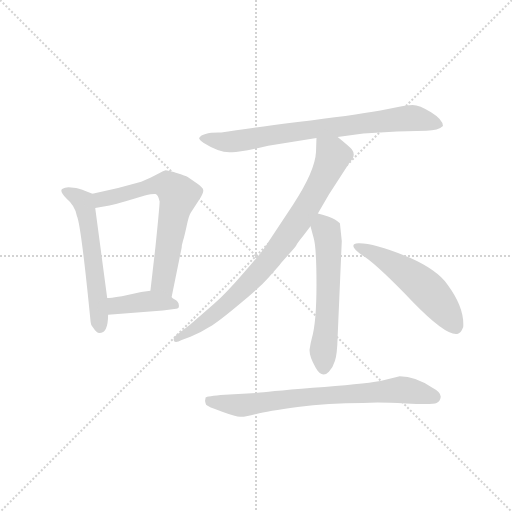
t = 0.00 s
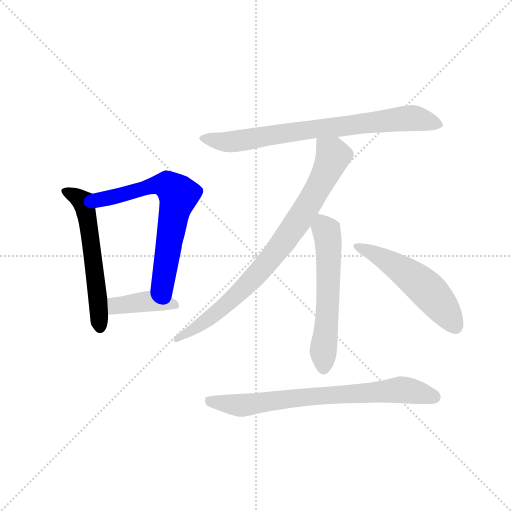
t = 1.25 s
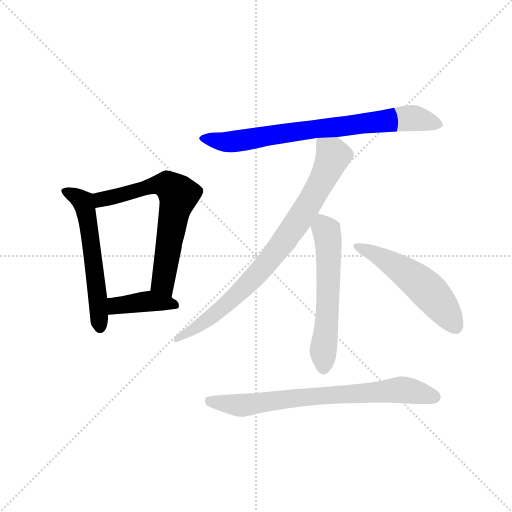
t = 2.50 s
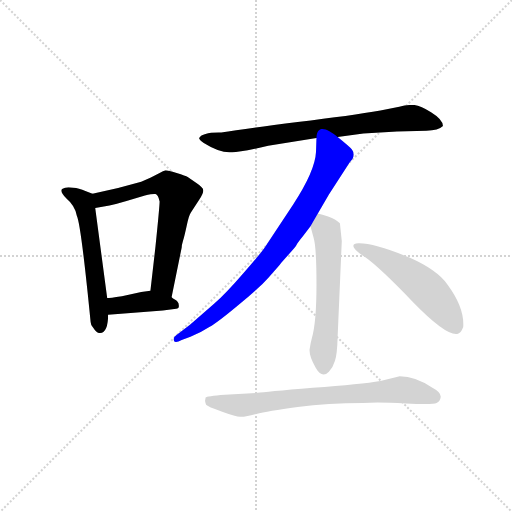
t = 3.74 s
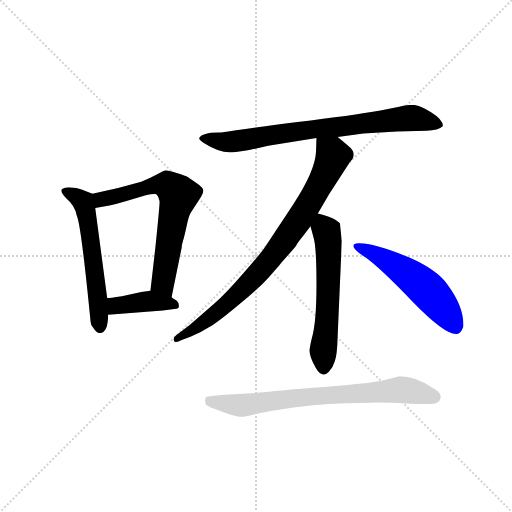
t = 4.99 s
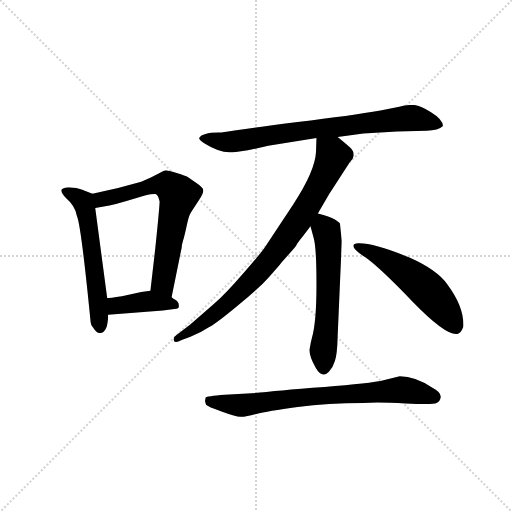
t = 6.24 s

The animated SVG that drew these frames (rendered in a browser with its animation timeline set to each time). Animation: 8 CSS @keyframes rules; one cycle of 6.24 s.

<svg version="1.1" viewBox="0 0 1024 1024" xmlns="http://www.w3.org/2000/svg">
  <g stroke="lightgray" stroke-dasharray="1,1" stroke-width="1" transform="scale(4, 4)">
    <line x1="0" y1="0" x2="256" y2="256"></line>
    <line x1="256" y1="0" x2="0" y2="256"></line>
    <line x1="128" y1="0" x2="128" y2="256"></line>
    <line x1="0" y1="128" x2="256" y2="128"></line>
  </g>
  <g transform="scale(0.92, -0.92) translate(60, -850)">
    <style type="text/css">
      
        @keyframes keyframes0 {
          from {
            stroke: blue;
            stroke-dashoffset: 576;
            stroke-width: 128;
          }
          65% {
            animation-timing-function: step-end;
            stroke: blue;
            stroke-dashoffset: 0;
            stroke-width: 128;
          }
          to {
            stroke: black;
            stroke-width: 1024;
          }
        }
        #make-me-a-hanzi-animation-0 {
          animation: keyframes0 0.71875s both;
          animation-delay: 0s;
          animation-timing-function: linear;
        }
      
        @keyframes keyframes1 {
          from {
            stroke: blue;
            stroke-dashoffset: 668;
            stroke-width: 128;
          }
          68% {
            animation-timing-function: step-end;
            stroke: blue;
            stroke-dashoffset: 0;
            stroke-width: 128;
          }
          to {
            stroke: black;
            stroke-width: 1024;
          }
        }
        #make-me-a-hanzi-animation-1 {
          animation: keyframes1 0.7936197916666666s both;
          animation-delay: 0.71875s;
          animation-timing-function: linear;
        }
      
        @keyframes keyframes2 {
          from {
            stroke: blue;
            stroke-dashoffset: 406;
            stroke-width: 128;
          }
          57% {
            animation-timing-function: step-end;
            stroke: blue;
            stroke-dashoffset: 0;
            stroke-width: 128;
          }
          to {
            stroke: black;
            stroke-width: 1024;
          }
        }
        #make-me-a-hanzi-animation-2 {
          animation: keyframes2 0.5804036458333334s both;
          animation-delay: 1.5123697916666665s;
          animation-timing-function: linear;
        }
      
        @keyframes keyframes3 {
          from {
            stroke: blue;
            stroke-dashoffset: 776;
            stroke-width: 128;
          }
          72% {
            animation-timing-function: step-end;
            stroke: blue;
            stroke-dashoffset: 0;
            stroke-width: 128;
          }
          to {
            stroke: black;
            stroke-width: 1024;
          }
        }
        #make-me-a-hanzi-animation-3 {
          animation: keyframes3 0.8815104166666666s both;
          animation-delay: 2.0927734375s;
          animation-timing-function: linear;
        }
      
        @keyframes keyframes4 {
          from {
            stroke: blue;
            stroke-dashoffset: 829;
            stroke-width: 128;
          }
          73% {
            animation-timing-function: step-end;
            stroke: blue;
            stroke-dashoffset: 0;
            stroke-width: 128;
          }
          to {
            stroke: black;
            stroke-width: 1024;
          }
        }
        #make-me-a-hanzi-animation-4 {
          animation: keyframes4 0.9246419270833334s both;
          animation-delay: 2.9742838541666665s;
          animation-timing-function: linear;
        }
      
        @keyframes keyframes5 {
          from {
            stroke: blue;
            stroke-dashoffset: 582;
            stroke-width: 128;
          }
          65% {
            animation-timing-function: step-end;
            stroke: blue;
            stroke-dashoffset: 0;
            stroke-width: 128;
          }
          to {
            stroke: black;
            stroke-width: 1024;
          }
        }
        #make-me-a-hanzi-animation-5 {
          animation: keyframes5 0.7236328125s both;
          animation-delay: 3.89892578125s;
          animation-timing-function: linear;
        }
      
        @keyframes keyframes6 {
          from {
            stroke: blue;
            stroke-dashoffset: 540;
            stroke-width: 128;
          }
          64% {
            animation-timing-function: step-end;
            stroke: blue;
            stroke-dashoffset: 0;
            stroke-width: 128;
          }
          to {
            stroke: black;
            stroke-width: 1024;
          }
        }
        #make-me-a-hanzi-animation-6 {
          animation: keyframes6 0.689453125s both;
          animation-delay: 4.62255859375s;
          animation-timing-function: linear;
        }
      
        @keyframes keyframes7 {
          from {
            stroke: blue;
            stroke-dashoffset: 754;
            stroke-width: 128;
          }
          71% {
            animation-timing-function: step-end;
            stroke: blue;
            stroke-dashoffset: 0;
            stroke-width: 128;
          }
          to {
            stroke: black;
            stroke-width: 1024;
          }
        }
        #make-me-a-hanzi-animation-7 {
          animation: keyframes7 0.8636067708333334s both;
          animation-delay: 5.31201171875s;
          animation-timing-function: linear;
        }
      
    </style>
    
      <path d="M 100 442 L 89 443 Q 81 443 75 439 Q 69 434 85 418 Q 103 403 107 381 Q 116 363 137 150 Q 137 143 143 137 Q 150 126 156 126 Q 175 126 175 166 L 173 202 L 147 398 C 143 428 143 428 141 429 L 127 434 Q 110 442 100 442 Z" fill="lightgray"></path>
    
      <path d="M 313 204 L 335 312 Q 335 317 338 327 Q 341 337 346 360 Q 351 383 355 388 L 373 416 Q 382 429 382 436 Q 382 442 367 452 L 348 465 Q 344 468 324 474 Q 305 480 300 480 Q 295 479 287 474 L 268 464 L 247 455 Q 193 439 141 429 C 112 423 117 393 147 398 L 178 403 Q 195 407 215 413 L 255 425 Q 273 429 278 428 Q 284 426 287 412 Q 287 402 278 314 L 267 218 C 264 188 307 175 313 204 Z" fill="lightgray"></path>
    
      <path d="M 175 166 L 294 175 L 323 179 Q 329 179 329 185 Q 329 191 326 194 Q 324 197 320 199 Q 316 201 313 204 C 291 222 291 222 267 218 L 247 215 L 205 206 Q 178 202 173 202 C 143 200 145 164 175 166 Z" fill="lightgray"></path>
    
      <path d="M 803 564 L 867 566 Q 893 566 903 576 Q 903 590 877 606 Q 852 622 837 622 Q 823 622 808 618 L 767 610 Q 705 599 587 585 Q 470 570 421 562 Q 380 563 373 550 Q 372 547 383 539 Q 418 517 443 519 Q 457 518 523 533 L 628 550 L 674 552 L 730 560 L 803 564 Z" fill="lightgray"></path>
    
      <path d="M 628 550 L 627 520 Q 625 478 577 405 L 518 316 Q 508 300 469 256 Q 431 212 406 190 L 353 144 L 323 121 Q 316 117 318 110 Q 320 103 335 111 L 354 118 Q 377 127 395 139 Q 414 150 457 186 Q 501 221 524 247 Q 547 272 551 278 L 579 310 Q 584 315 586 320 Q 589 325 598 336 L 615 358 L 631 386 L 655 427 L 700 497 Q 715 512 705 525 Q 700 531 674 552 C 651 571 629 580 628 550 Z" fill="lightgray"></path>
    
      <path d="M 615 358 L 622 332 Q 628 312 628 231 Q 628 150 618 115 Q 615 104 613 90 Q 612 76 626 51 Q 640 26 655 42 Q 664 51 668 65 Q 673 79 674 118 L 683 326 L 679 364 Q 679 366 668 373 Q 657 380 631 386 C 606 392 607 387 615 358 Z" fill="lightgray"></path>
    
      <path d="M 735 290 Q 766 268 837 194 Q 909 120 934 124 Q 942 125 947 139 Q 950 181 913 231 Q 891 263 830 290 Q 753 322 719 321 Q 691 319 735 290 Z" fill="lightgray"></path>
    
      <path d="M 809 32 L 767 22 Q 726 15 620 7 Q 515 -2 500 -4 L 429 -8 Q 389 -11 387 -14 L 386 -20 Q 385 -22 388 -30 Q 391 -34 423 -45 Q 456 -57 463 -56 L 470 -56 Q 473 -56 497 -50 Q 521 -44 587 -35 Q 653 -26 729 -26 Q 763 -24 822 -27 Q 882 -30 889 -26 Q 897 -23 898 -13 Q 899 -3 880 7 Q 843 32 809 32 Z" fill="lightgray"></path>
    
    
      <clipPath id="make-me-a-hanzi-clip-0">
        <path d="M 100 442 L 89 443 Q 81 443 75 439 Q 69 434 85 418 Q 103 403 107 381 Q 116 363 137 150 Q 137 143 143 137 Q 150 126 156 126 Q 175 126 175 166 L 173 202 L 147 398 C 143 428 143 428 141 429 L 127 434 Q 110 442 100 442 Z"></path>
      </clipPath>
      <path clip-path="url(#make-me-a-hanzi-clip-0)" d="M 84 435 L 112 419 L 125 402 L 157 138" fill="none" id="make-me-a-hanzi-animation-0" stroke-dasharray="448 896" stroke-linecap="round"></path>
    
      <clipPath id="make-me-a-hanzi-clip-1">
        <path d="M 313 204 L 335 312 Q 335 317 338 327 Q 341 337 346 360 Q 351 383 355 388 L 373 416 Q 382 429 382 436 Q 382 442 367 452 L 348 465 Q 344 468 324 474 Q 305 480 300 480 Q 295 479 287 474 L 268 464 L 247 455 Q 193 439 141 429 C 112 423 117 393 147 398 L 178 403 Q 195 407 215 413 L 255 425 Q 273 429 278 428 Q 284 426 287 412 Q 287 402 278 314 L 267 218 C 264 188 307 175 313 204 Z"></path>
      </clipPath>
      <path clip-path="url(#make-me-a-hanzi-clip-1)" d="M 150 423 L 160 416 L 282 449 L 307 446 L 326 429 L 294 236 L 309 213" fill="none" id="make-me-a-hanzi-animation-1" stroke-dasharray="540 1080" stroke-linecap="round"></path>
    
      <clipPath id="make-me-a-hanzi-clip-2">
        <path d="M 175 166 L 294 175 L 323 179 Q 329 179 329 185 Q 329 191 326 194 Q 324 197 320 199 Q 316 201 313 204 C 291 222 291 222 267 218 L 247 215 L 205 206 Q 178 202 173 202 C 143 200 145 164 175 166 Z"></path>
      </clipPath>
      <path clip-path="url(#make-me-a-hanzi-clip-2)" d="M 176 196 L 192 185 L 265 195 L 321 187" fill="none" id="make-me-a-hanzi-animation-2" stroke-dasharray="278 556" stroke-linecap="round"></path>
    
      <clipPath id="make-me-a-hanzi-clip-3">
        <path d="M 803 564 L 867 566 Q 893 566 903 576 Q 903 590 877 606 Q 852 622 837 622 Q 823 622 808 618 L 767 610 Q 705 599 587 585 Q 470 570 421 562 Q 380 563 373 550 Q 372 547 383 539 Q 418 517 443 519 Q 457 518 523 533 L 628 550 L 674 552 L 730 560 L 803 564 Z"></path>
      </clipPath>
      <path clip-path="url(#make-me-a-hanzi-clip-3)" d="M 381 547 L 437 541 L 599 567 L 832 594 L 895 579" fill="none" id="make-me-a-hanzi-animation-3" stroke-dasharray="648 1296" stroke-linecap="round"></path>
    
      <clipPath id="make-me-a-hanzi-clip-4">
        <path d="M 628 550 L 627 520 Q 625 478 577 405 L 518 316 Q 508 300 469 256 Q 431 212 406 190 L 353 144 L 323 121 Q 316 117 318 110 Q 320 103 335 111 L 354 118 Q 377 127 395 139 Q 414 150 457 186 Q 501 221 524 247 Q 547 272 551 278 L 579 310 Q 584 315 586 320 Q 589 325 598 336 L 615 358 L 631 386 L 655 427 L 700 497 Q 715 512 705 525 Q 700 531 674 552 C 651 571 629 580 628 550 Z"></path>
      </clipPath>
      <path clip-path="url(#make-me-a-hanzi-clip-4)" d="M 636 542 L 664 510 L 612 407 L 546 311 L 514 270 L 438 193 L 324 114" fill="none" id="make-me-a-hanzi-animation-4" stroke-dasharray="701 1402" stroke-linecap="round"></path>
    
      <clipPath id="make-me-a-hanzi-clip-5">
        <path d="M 615 358 L 622 332 Q 628 312 628 231 Q 628 150 618 115 Q 615 104 613 90 Q 612 76 626 51 Q 640 26 655 42 Q 664 51 668 65 Q 673 79 674 118 L 683 326 L 679 364 Q 679 366 668 373 Q 657 380 631 386 C 606 392 607 387 615 358 Z"></path>
      </clipPath>
      <path clip-path="url(#make-me-a-hanzi-clip-5)" d="M 637 376 L 650 346 L 655 305 L 642 53" fill="none" id="make-me-a-hanzi-animation-5" stroke-dasharray="454 908" stroke-linecap="round"></path>
    
      <clipPath id="make-me-a-hanzi-clip-6">
        <path d="M 735 290 Q 766 268 837 194 Q 909 120 934 124 Q 942 125 947 139 Q 950 181 913 231 Q 891 263 830 290 Q 753 322 719 321 Q 691 319 735 290 Z"></path>
      </clipPath>
      <path clip-path="url(#make-me-a-hanzi-clip-6)" d="M 716 314 L 765 293 L 849 238 L 886 202 L 931 138" fill="none" id="make-me-a-hanzi-animation-6" stroke-dasharray="412 824" stroke-linecap="round"></path>
    
      <clipPath id="make-me-a-hanzi-clip-7">
        <path d="M 809 32 L 767 22 Q 726 15 620 7 Q 515 -2 500 -4 L 429 -8 Q 389 -11 387 -14 L 386 -20 Q 385 -22 388 -30 Q 391 -34 423 -45 Q 456 -57 463 -56 L 470 -56 Q 473 -56 497 -50 Q 521 -44 587 -35 Q 653 -26 729 -26 Q 763 -24 822 -27 Q 882 -30 889 -26 Q 897 -23 898 -13 Q 899 -3 880 7 Q 843 32 809 32 Z"></path>
      </clipPath>
      <path clip-path="url(#make-me-a-hanzi-clip-7)" d="M 392 -18 L 397 -23 L 467 -31 L 586 -14 L 809 3 L 884 -13" fill="none" id="make-me-a-hanzi-animation-7" stroke-dasharray="626 1252" stroke-linecap="round"></path>
    
  </g>
</svg>
